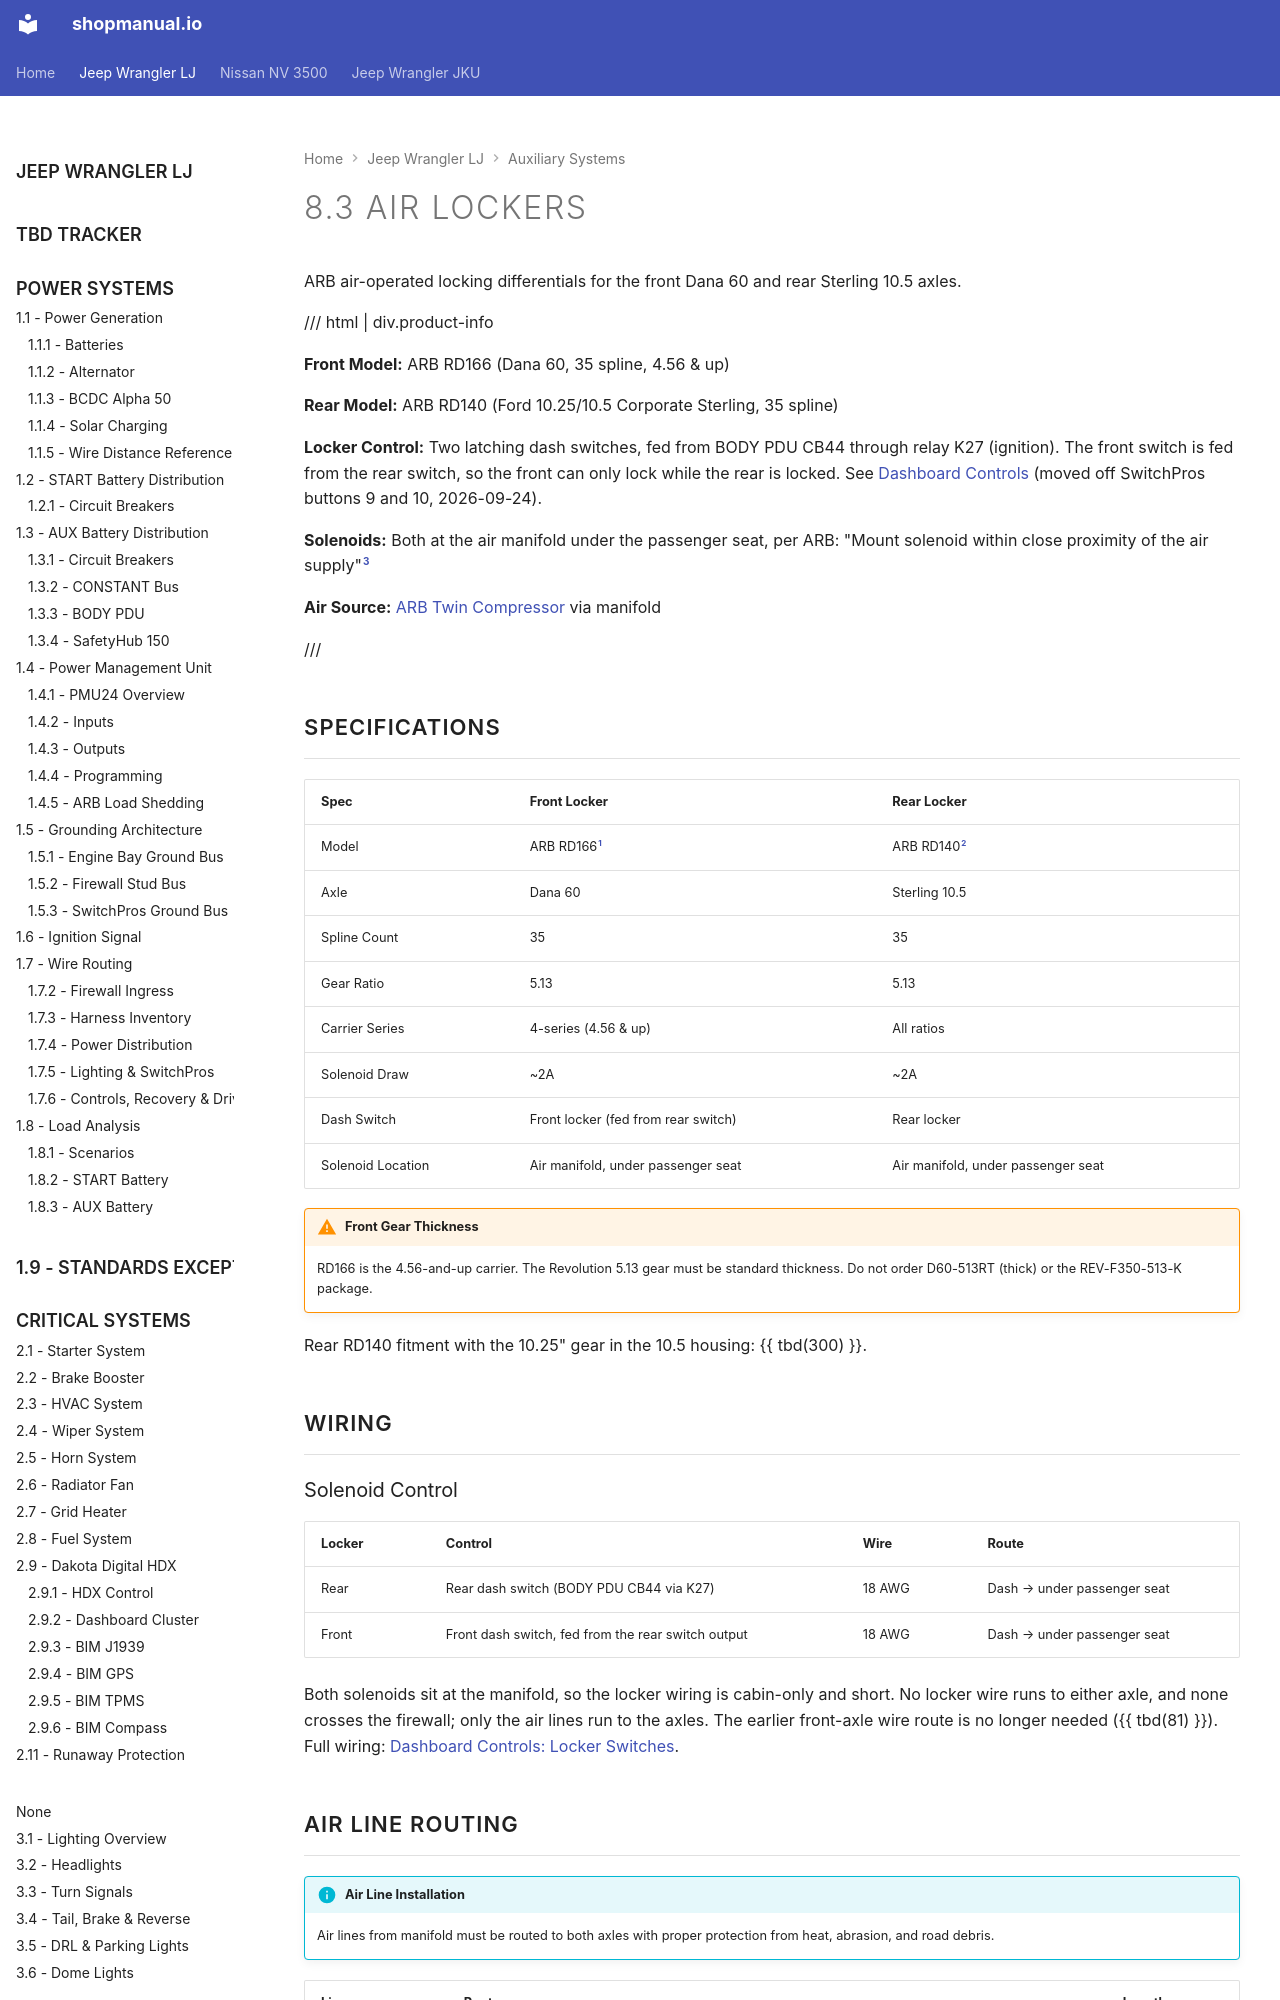

repository: sob/shopmanual.io · page: jeep_lj/08-exterior-systems/03-air-lockers/index.html · generator: mkdocs

---
hide:
  - toc
tags:
  - product-details
  - exterior-systems
  - air-lockers
  - arb
---

# 8.3 Air Lockers {#air-lockers}

ARB air-operated locking differentials for the front Dana 60 and rear Sterling
10.5 axles.

/// html | div.product-info

**Front Model:** ARB RD166 (Dana 60, 35 spline, 4.56 & up)

**Rear Model:** ARB RD140 (Ford 10.25/10.5 Corporate Sterling, 35 spline)

**Locker Control:** Two latching dash switches, fed from BODY PDU CB44 through relay K27 (ignition). The front switch is fed from the rear switch, so the front can only lock while the rear is locked. See [Dashboard Controls][dashboard-controls] (moved off SwitchPros buttons 9 and 10, 2026-09-24).

**Solenoids:** Both at the air manifold under the passenger seat, per ARB: "Mount solenoid within close proximity of the air supply"[^arb-solenoid]

**Air Source:** [ARB Twin Compressor][air-compressor] via manifold

///

## Specifications

| Spec              | Front Locker         | Rear Locker           |
| ----------------- | -------------------- | --------------------- |
| Model             | ARB RD166[^rd166]    | ARB RD140[^rd140]     |
| Axle              | Dana 60              | Sterling 10.5         |
| Spline Count      | 35                   | 35                    |
| Gear Ratio        | 5.13                 | 5.13                  |
| Carrier Series    | 4-series (4.56 & up) | All ratios            |
| Solenoid Draw     | ~2A                  | ~2A                   |
| Dash Switch       | Front locker (fed from rear switch) | Rear locker    |
| Solenoid Location | Air manifold, under passenger seat  | Air manifold, under passenger seat |

!!! warning "Front Gear Thickness"
    RD166 is the 4.56-and-up carrier. The Revolution 5.13 gear must be standard
    thickness. Do not order D60-513RT (thick) or the REV-F350-513-K package.

Rear RD140 fitment with the 10.25" gear in the 10.5 housing: {{ tbd(300) }}.

## Wiring

### Solenoid Control

| Locker | Control | Wire | Route |
| ------ | ------- | ---- | ----- |
| Rear   | Rear dash switch (BODY PDU CB44 via K27) | 18 AWG | Dash → under passenger seat |
| Front  | Front dash switch, fed from the rear switch output | 18 AWG | Dash → under passenger seat |

Both solenoids sit at the manifold, so the locker wiring is cabin-only and short. No locker wire runs to either axle, and none crosses the firewall; only the air lines run to the axles. The earlier front-axle wire route is no longer needed ({{ tbd(81) }}). Full wiring: [Dashboard Controls: Locker Switches][locker-switches].
